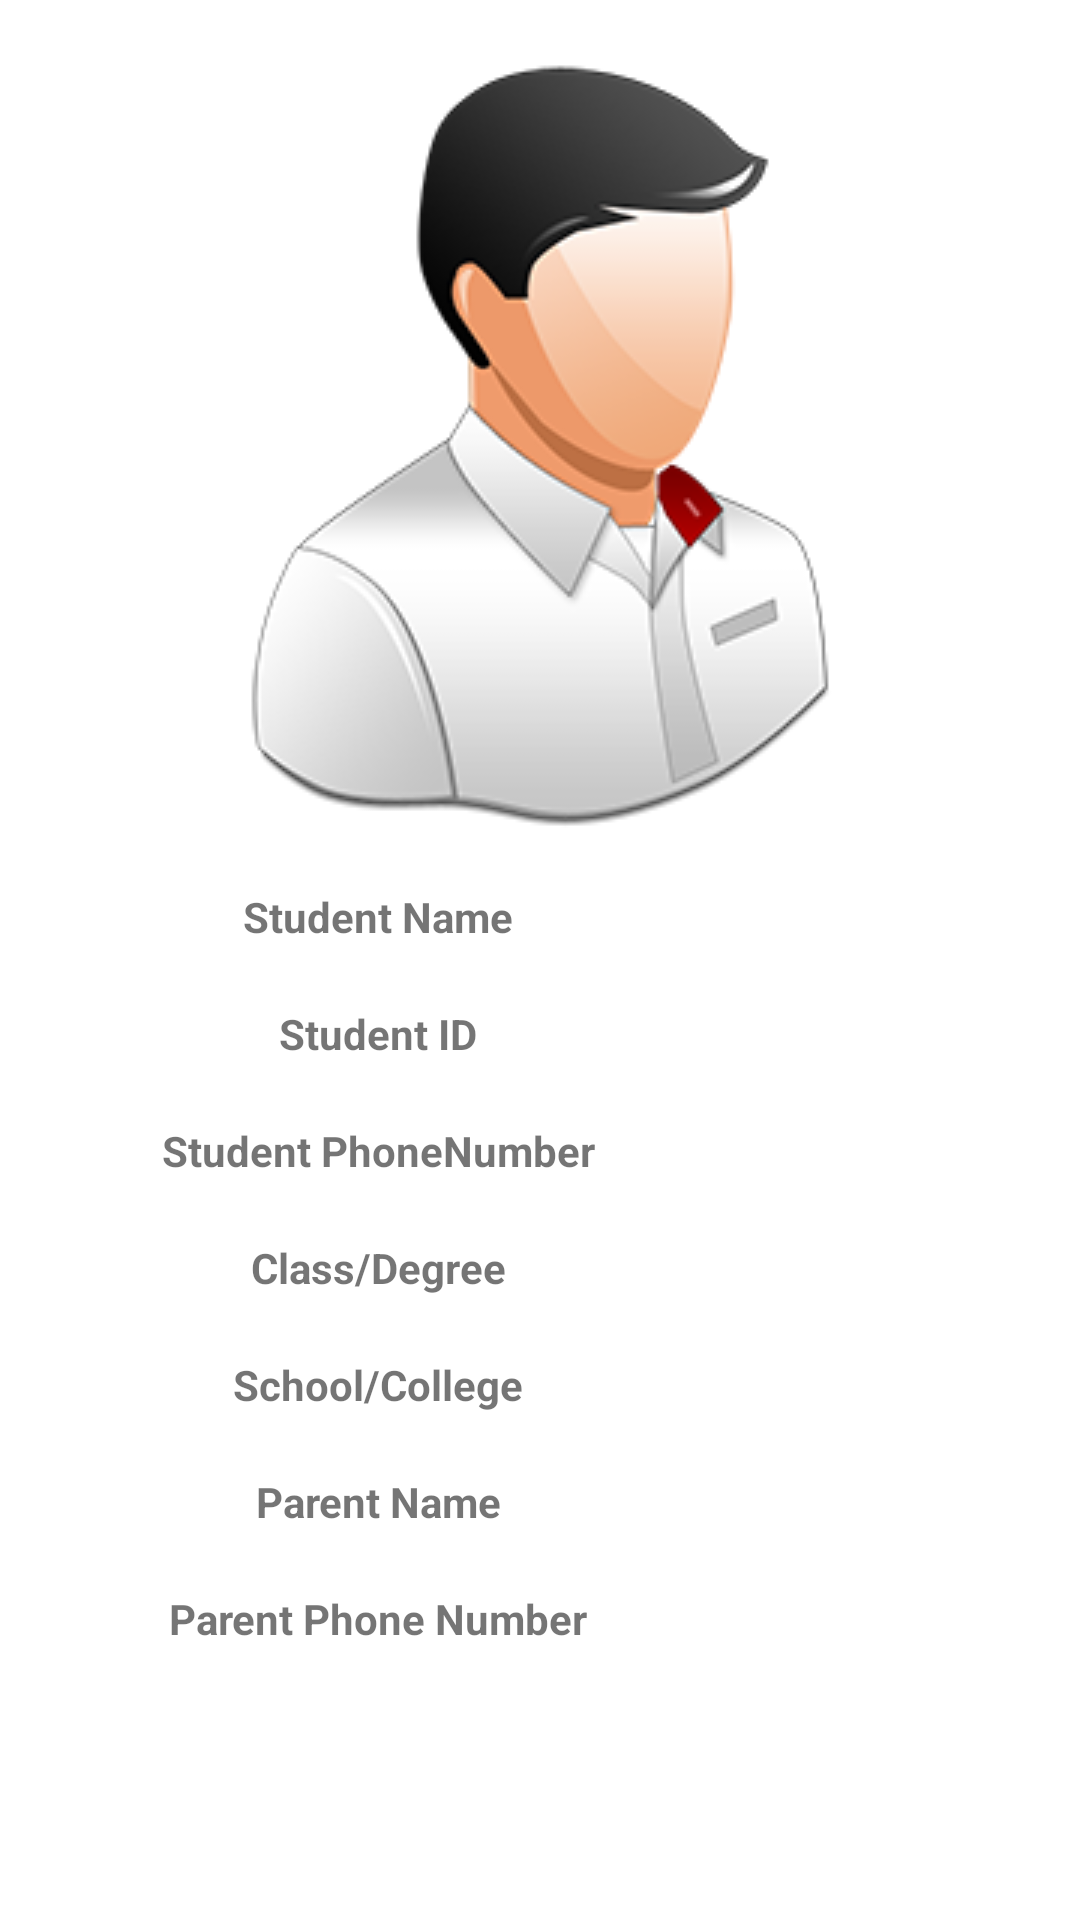

Reconstruct the res/layout file that produces this screen, plus the resources it refers to.
<!-- AndroidManifest.xml: application theme Theme.TutionApp -->
<!-- res/layout/student_details.xml -->
<?xml version="1.0" encoding="utf-8"?>
<androidx.constraintlayout.widget.ConstraintLayout xmlns:android="http://schemas.android.com/apk/res/android"
    xmlns:app="http://schemas.android.com/apk/res-auto"
    xmlns:tools="http://schemas.android.com/tools"
    android:layout_width="match_parent"
    android:layout_height="match_parent"
    tools:context=".StudentDetailsActivity">

    <ImageView
        android:id="@+id/imageView3"
        android:layout_width="match_parent"
        android:layout_height="wrap_content"
        android:layout_marginTop="20dp"
        android:src="@drawable/student_details"
        app:layout_constraintEnd_toEndOf="parent"
        app:layout_constraintStart_toStartOf="parent"
        app:layout_constraintTop_toTopOf="parent" />

    <TableLayout
        android:layout_width="match_parent"
        android:layout_height="0dp"
        android:orientation="vertical"
        android:stretchColumns="*"
        app:layout_constraintBottom_toBottomOf="parent"
        app:layout_constraintEnd_toEndOf="parent"
        app:layout_constraintStart_toStartOf="parent"
        app:layout_constraintTop_toBottomOf="@+id/imageView3">

        <TableRow
            android:layout_width="match_parent"
            android:layout_height="0dp"
            android:layout_marginTop="20dp">
            <androidx.appcompat.widget.AppCompatTextView
                android:layout_height="match_parent"
                android:layout_width="match_parent"
                android:text="Student Name"
                android:gravity="center"
                android:textStyle="bold"/>
            <TextView
                android:id="@+id/disp_student_name"
                android:layout_height="match_parent"
                android:layout_width="match_parent"
                android:gravity="center"
                android:textStyle="bold"/>
        </TableRow>

        <TableRow
            android:layout_width="match_parent"
            android:layout_height="0dp"
            android:layout_marginTop="20dp">
            <androidx.appcompat.widget.AppCompatTextView
                android:layout_height="match_parent"
                android:layout_width="match_parent"
                android:text="Student ID"
                android:gravity="center"
                android:textStyle="bold"/>
            <TextView
                android:id="@+id/disp_student_id"
                android:layout_height="match_parent"
                android:layout_width="match_parent"
                android:gravity="center"
                android:textStyle="bold"/>
        </TableRow>

        <TableRow
            android:layout_width="match_parent"
            android:layout_height="0dp"
            android:layout_marginTop="20dp">
            <androidx.appcompat.widget.AppCompatTextView
                android:layout_height="match_parent"
                android:layout_width="match_parent"
                android:text="Student PhoneNumber"
                android:gravity="center"
                android:textStyle="bold"/>
            <TextView
                android:id="@+id/disp_phone_number"
                android:layout_height="match_parent"
                android:layout_width="match_parent"
                android:gravity="center"
                android:textStyle="bold"/>
        </TableRow>

        <TableRow
            android:layout_width="match_parent"
            android:layout_height="0dp"
            android:layout_marginTop="20dp">
            <androidx.appcompat.widget.AppCompatTextView
                android:layout_height="match_parent"
                android:layout_width="match_parent"
                android:text="Class/Degree"
                android:gravity="center"
                android:textStyle="bold"/>
            <TextView
                android:id="@+id/disp_class_degree"
                android:layout_height="match_parent"
                android:layout_width="match_parent"
                android:gravity="center"
                android:textStyle="bold"/>
        </TableRow>

        <TableRow
            android:layout_width="match_parent"
            android:layout_height="0dp"
            android:layout_marginTop="20dp">
            <androidx.appcompat.widget.AppCompatTextView
                android:layout_height="match_parent"
                android:layout_width="match_parent"
                android:text="School/College"
                android:gravity="center"
                android:textStyle="bold"/>
            <TextView
                android:id="@+id/disp_scl_clg_Name"
                android:layout_height="match_parent"
                android:layout_width="match_parent"
                android:gravity="center"
                android:textStyle="bold"/>
        </TableRow>

        <TableRow
            android:layout_width="match_parent"
            android:layout_height="0dp"
            android:layout_marginTop="20dp">
            <androidx.appcompat.widget.AppCompatTextView
                android:layout_height="match_parent"
                android:layout_width="match_parent"
                android:text="Parent Name"
                android:gravity="center"
                android:textStyle="bold"/>
            <TextView
                android:id="@+id/disp_parent_Name"
                android:layout_height="match_parent"
                android:layout_width="match_parent"
                android:gravity="center"
                android:textStyle="bold"/>
        </TableRow>

        <TableRow
            android:layout_width="match_parent"
            android:layout_height="0dp"
            android:layout_marginTop="20dp">
            <androidx.appcompat.widget.AppCompatTextView
                android:layout_height="match_parent"
                android:layout_width="match_parent"
                android:text="Parent Phone Number"
                android:gravity="center"
                android:textStyle="bold"/>
            <TextView
                android:id="@+id/disp_parent_Number"
                android:layout_height="match_parent"
                android:layout_width="match_parent"
                android:gravity="center"
                android:textStyle="bold"/>
        </TableRow>
    </TableLayout>
</androidx.constraintlayout.widget.ConstraintLayout>
<!-- resources referenced by this layout -->
<resources>
  <!-- drawable student_details: png bitmap (drawable, 33898 bytes) -->
  <style name="Theme.TutionApp" parent="Theme.MaterialComponents.DayNight.NoActionBar">
          
          <item name="colorPrimary">@color/purple_500</item>
          <item name="colorPrimaryVariant">@color/purple_700</item>
          <item name="colorOnPrimary">@color/white</item>
          
          <item name="colorSecondary">@color/teal_200</item>
          <item name="colorSecondaryVariant">@color/teal_700</item>
          <item name="colorOnSecondary">@color/black</item>
          
          <item name="android:statusBarColor" tools:targetApi="l">?attr/colorPrimaryVariant</item>
          
      </style>
  <color name="purple_500">#FF6200EE</color>
  <color name="purple_700">#FF3700B3</color>
  <color name="white">#FFFFFFFF</color>
  <color name="teal_200">#FF03DAC5</color>
  <color name="teal_700">#FF018786</color>
  <color name="black">#FF000000</color>
</resources>
